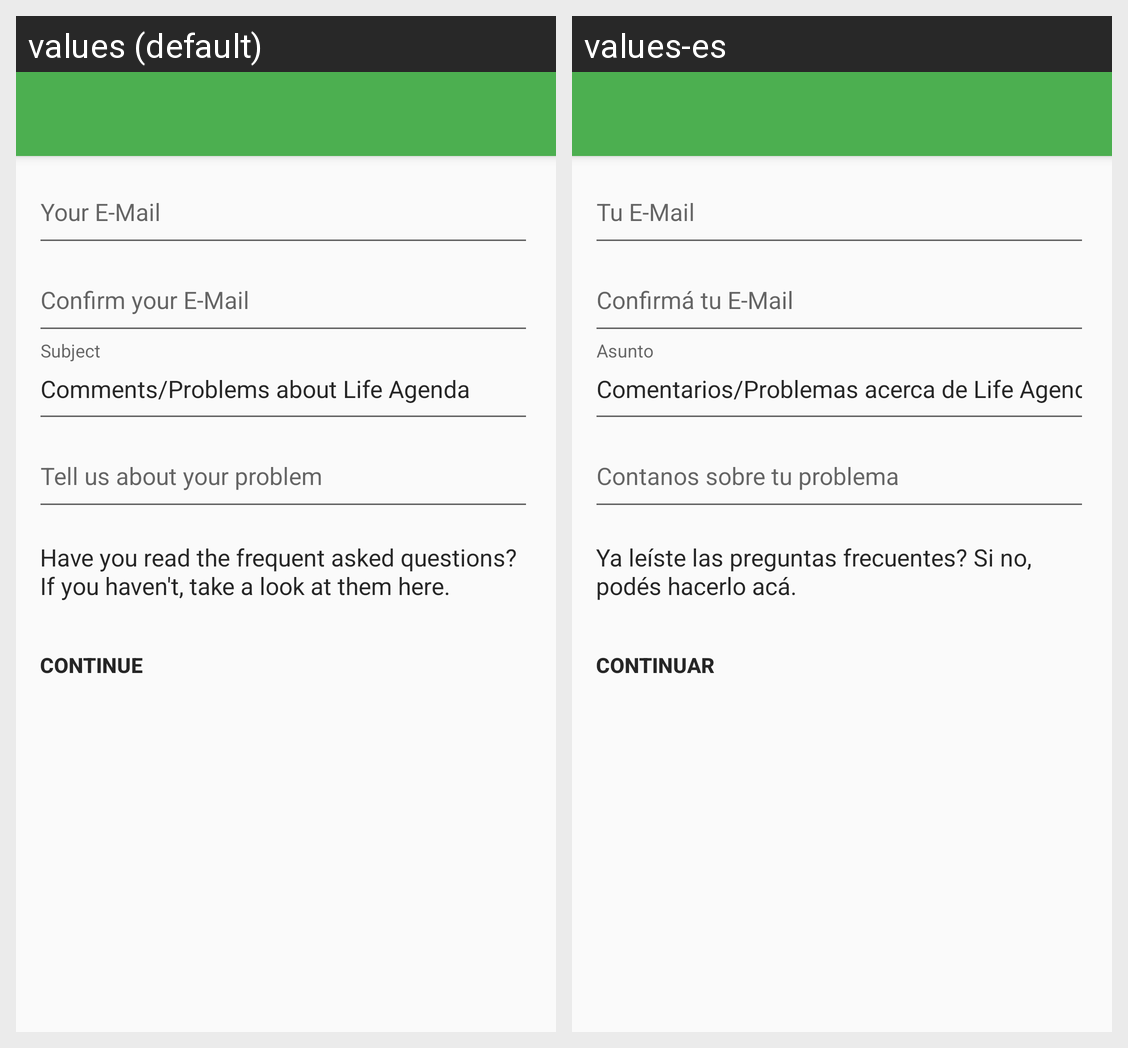

The Android screen above is rendered under two locales of the same app. Produce the string resources it draws, with the default and per-locale values.
Android screen res/layout/activity_contact.xml rendered under 2 locales, left to right: values (default), values-es. Device: Nexus 5 (rendered at 1080×1920; each locale shown at half size, 540×960, under a caption strip naming it); theme AppTheme.
Strings drawn on this screen, with the default value and each locale's value (text and hints the layout hard-codes, and strings that could not be matched under every locale, appear in the picture but are not listed):

your_e_mail
  values: Your E-Mail
  values-es: Tu E-Mail

confirm_your_e_mail
  values: Confirm your E-Mail
  values-es: Confirmá tu E-Mail

subject_default
  values: Comments/Problems about Life Agenda
  values-es: Comentarios/Problemas acerca de Life Agenda

subject_hint
  values: Subject
  values-es: Asunto

body_hint
  values: Tell us about your problem
  values-es: Contanos sobre tu problema

did_read
  values: Have you read the frequent asked questions? If you haven't, take a look at them here.
  values-es: Ya leíste las preguntas frecuentes? Si no, podés hacerlo acá.

send_e_mail
  values: CONTINUE
  values-es: CONTINUAR
